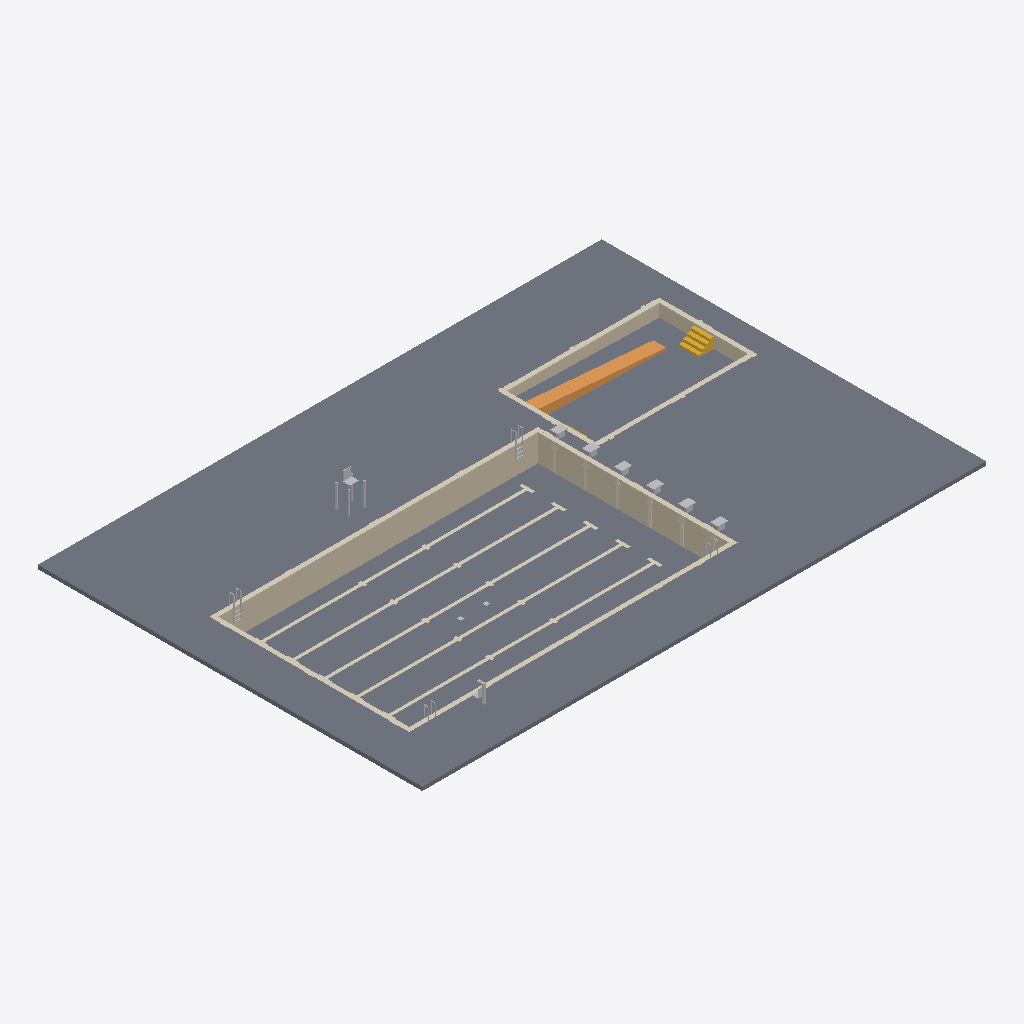
Isometric view of an IFC building model (IFC-SPF (STEP), schema IFC4, length unit metre), seen from the south-west, elements coloured by IFC class: 12 other elements (light grey), 5 coverings (cream), 3 slabs (grey), 2 walls (beige), 1 ramp (orange), 1 stair (yellow).
Extent 44.0 m × 30.0 m × 5.0 m (x, y, z). Storeys (1): Level 1 at 0.00 m. Elements (26): 13 IfcFurniture, 5 IfcCovering, 3 IfcSlab, 2 IfcWall, 1 IfcRamp, 1 IfcStair, 1 IfcTransportElement.

HEADER;
FILE_DESCRIPTION(('ViewDefinition [CoordinationView]'),'2;1');
FILE_NAME('','2026-11-10T14:21:39',(''),(''),'IfcOpenShell 0.8.0','IfcOpenShell 0.8.0','');
FILE_SCHEMA(('IFC4'));
ENDSEC;
DATA;
#9=IFCPROJECT('1zzpJvEhL8QPhkepb4H8e7',$,'Project',$,$,$,$,(#8),#5);
#10=IFCSITE('3BkVQZRpX0vwcYihdYZauZ',$,'Site',$,$,$,$,$,.ELEMENT.,$,$,$,$,$);
#12=IFCBUILDING('26ytFZI0b5lOxiplPF7dJd',$,'Building',$,$,$,$,$,.ELEMENT.,$,$,$);
#14=IFCBUILDINGSTOREY('3$Uu2XtjbE1eqEtN9mDZaZ',$,'Level 1',$,$,$,$,$,.ELEMENT.,0.0);
#17=IFCSLAB('2fxTArX3vECRKxW6hQBFt9',$,$,$,$,#49,#62,$,.FLOOR.);
#493=IFCSLAB('2Henoqxy5CUgk95X7eq6bS',$,'Main pool base slab','rxd:pool',$,#496,#560,$,.BASESLAB.);
#291=IFCWALL('3rQDG5lpP6CO4eQX61dfSb',$,'Main pool shell walls','rxd:pool',$,#294,#492,$,.SOLIDWALL.);
#6016=IFCSLAB('3428qc$0jDGecTwZhHjq7y',$,'Teaching pool base slab','rxd:pool',$,#6019,#6083,$,.BASESLAB.);
#713=IFCCOVERING('2WHqsynZvCXxWelbT1AGrp',$,'Main pool lane markings','rxd:pool','LANEMARKING',#716,#4066,$,.USERDEFINED.);
#561=IFCCOVERING('2yVRo0Dy91HwFVck1GdYri',$,'Main pool coping','rxd:pool','COPING',#564,#712,$,.USERDEFINED.);
#5762=IFCWALL('2a7U6GL41AJxifzIiBYw8y',$,'Teaching pool shell walls','rxd:pool',$,#5765,#6015,$,.SOLIDWALL.);
#6614=IFCRAMP('1lFT6LhGT9xxkkA2Pyxb8C',$,'Teaching pool sloped entries','rxd:pool',$,#6617,#6681,$,.STRAIGHT_RUN_RAMP.);
#6084=IFCCOVERING('0LJrtiayXEevcSoc73piO0',$,'Teaching pool coping','rxd:pool','COPING',#6087,#6235,$,.USERDEFINED.);
#6236=IFCSTAIR('2dR7Ue0617Ugs37cToY7Wq',$,'Teaching pool stairs','rxd:pool',$,#6239,#6613,$,.STRAIGHT_RUN_STAIR.);
#36=IFCFURNITURE('15djyCoJv9Rw08M0oA35Ya',$,$,$,'Lifeguard Chair',#262,#267,$,.USERDEFINED.);
#6682=IFCCOVERING('2TzR6mATTDg92_m8MVH3Oq',$,'Teaching pool depth markings','rxd:pool','DEPTHMARKING',#6685,#8175,$,.USERDEFINED.);
#4067=IFCCOVERING('0_HBe485D6yB4mxl1IuH1y',$,'Main pool depth markings','rxd:pool','DEPTHMARKING',#4070,#5684,$,.USERDEFINED.);
#31=IFCFURNITURE('2UlRUAuS1618aP53oy2Wn7',$,$,$,'Pool Ladder',#212,#217,$,.USERDEFINED.);
#35=IFCTRANSPORTELEMENT('1$zlAuoab7T9aAdOquSYQA',$,$,$,'Pool Lift',#252,#257,$,.USERDEFINED.);
#30=IFCFURNITURE('2t$ueZd5r3CwWAE7tCc5fK',$,$,$,'Starting Platform',#202,#207,$,.USERDEFINED.);
#27=IFCFURNITURE('1l$pp1B9X7fBx2PDywJqU5',$,$,$,'Starting Platform',#172,#177,$,.USERDEFINED.);
#29=IFCFURNITURE('3pmozDg8n4ogTP1HInexbR',$,$,$,'Starting Platform',#192,#197,$,.USERDEFINED.);
#32=IFCFURNITURE('2xfAT$Fo9E7gj6Y4yBiTXD',$,$,$,'Pool Ladder',#222,#227,$,.USERDEFINED.);
#26=IFCFURNITURE('0pG5d$lkz6HBhVNEaRMZnO',$,$,$,'Starting Platform',#162,#167,$,.USERDEFINED.);
#25=IFCFURNITURE('3wZk3z6un6$9tqUtPDu09J',$,$,$,'Starting Platform',#152,#157,$,.USERDEFINED.);
#28=IFCFURNITURE('1pnQzCwAnDrh5qgLvLwTc6',$,$,$,'Starting Platform',#182,#187,$,.USERDEFINED.);
#34=IFCFURNITURE('1cxIV3$ST0VOLu3qcgWeKx',$,$,$,'Pool Ladder',#242,#247,$,.USERDEFINED.);
#33=IFCFURNITURE('3AjaVUhNn7k9k0gb3ZTq3w',$,$,$,'Pool Ladder',#232,#237,$,.USERDEFINED.);
ENDSEC;
